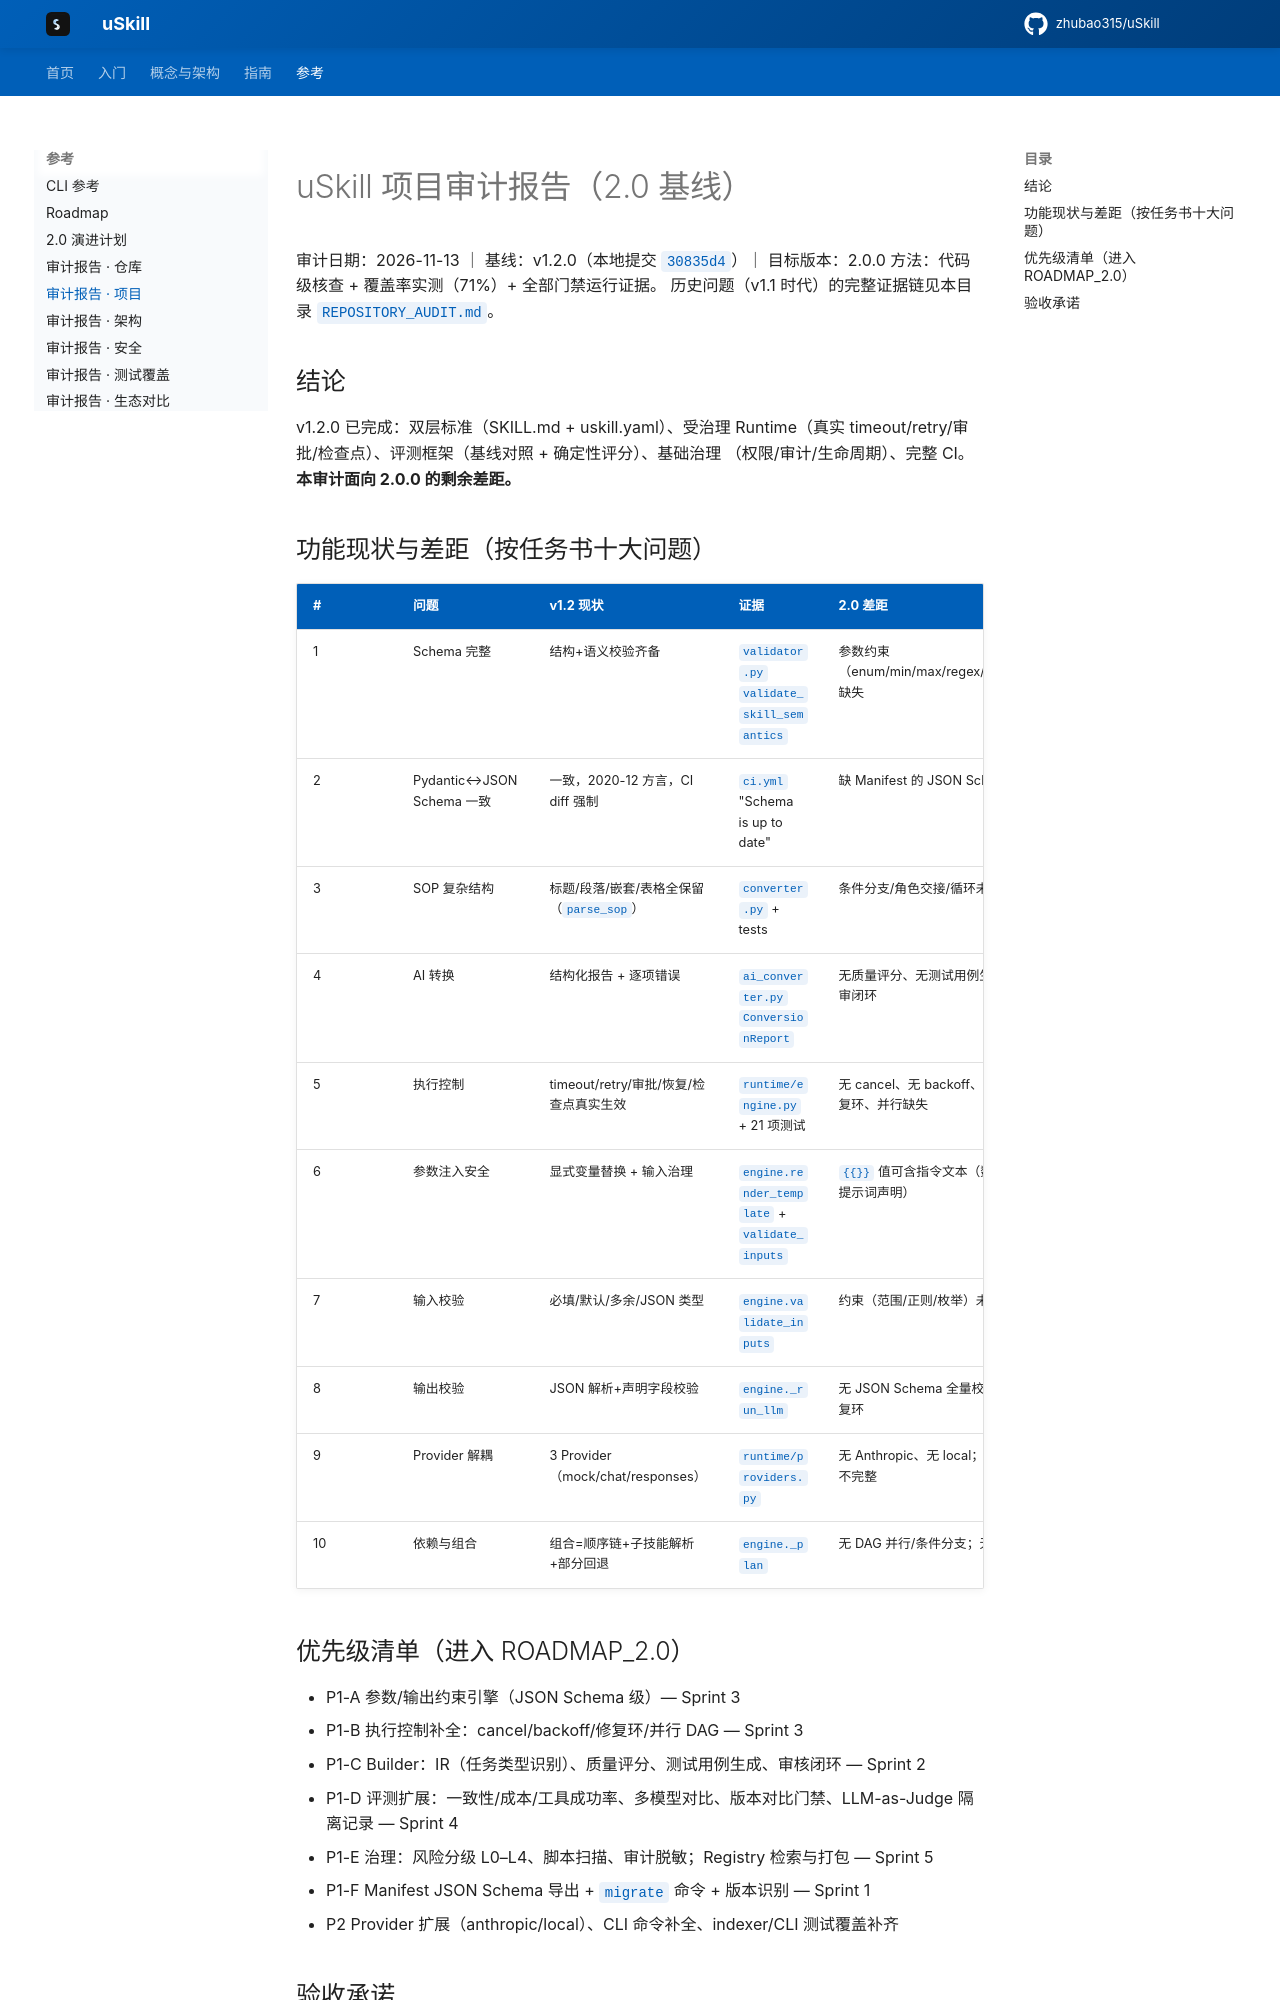

repository: zhubao315/uSkill · page: audit/PROJECT_AUDIT/index.html · generator: mkdocs

# uSkill 项目审计报告（2.0 基线）

审计日期：2026-11-13 ｜ 基线：v1.2.0（本地提交 `30835d4`）｜ 目标版本：2.0.0
方法：代码级核查 + 覆盖率实测（71%）+ 全部门禁运行证据。
历史问题（v1.1 时代）的完整证据链见本目录 `REPOSITORY_AUDIT.md`。

## 结论

v1.2.0 已完成：双层标准（SKILL.md + uskill.yaml）、受治理 Runtime（真实
timeout/retry/审批/检查点）、评测框架（基线对照 + 确定性评分）、基础治理
（权限/审计/生命周期）、完整 CI。**本审计面向 2.0.0 的剩余差距。**

## 功能现状与差距（按任务书十大问题）

| # | 问题 | v1.2 现状 | 证据 | 2.0 差距 | 级别 |
|---|---|---|---|---|---|
| 1 | Schema 完整 | 结构+语义校验齐备 | `validator.py` `validate_skill_semantics` | 参数约束（enum/min/max/regex/nullable）缺失 | P1 |
| 2 | Pydantic↔JSON Schema 一致 | 一致，2020-12 方言，CI diff 强制 | `ci.yml` "Schema is up to date" | 缺 Manifest 的 JSON Schema 导出 | P1 |
| 3 | SOP 复杂结构 | 标题/段落/嵌套/表格全保留（`parse_sop`） | `converter.py` + tests | 条件分支/角色交接/循环未建模为 IR | P1 |
| 4 | AI 转换 | 结构化报告 + 逐项错误 | `ai_converter.py` `ConversionReport` | 无质量评分、无测试用例生成、无人审闭环 | P1 |
| 5 | 执行控制 | timeout/retry/审批/恢复/检查点真实生效 | `runtime/engine.py` + 21 项测试 | 无 cancel、无 backoff、无输出修复环、并行缺失 | P1 |
| 6 | 参数注入安全 | 显式变量替换 + 输入治理 | `engine.render_template` + `validate_inputs` | `{{}}` 值可含指令文本（数据边界靠提示词声明） | P2 |
| 7 | 输入校验 | 必填/默认/多余/JSON 类型 | `engine.validate_inputs` | 约束（范围/正则/枚举）未实现 | P1 |
| 8 | 输出校验 | JSON 解析+声明字段校验 | `engine._run_llm` | 无 JSON Schema 全量校验、无修复环 | P1 |
| 9 | Provider 解耦 | 3 Provider（mock/chat/responses） | `runtime/providers.py` | 无 Anthropic、无 local；能力协商不完整 | P2 |
| 10 | 依赖与组合 | 组合=顺序链+子技能解析+部分回退 | `engine._plan` | 无 DAG 并行/条件分支；无循环预算 | P1 |
